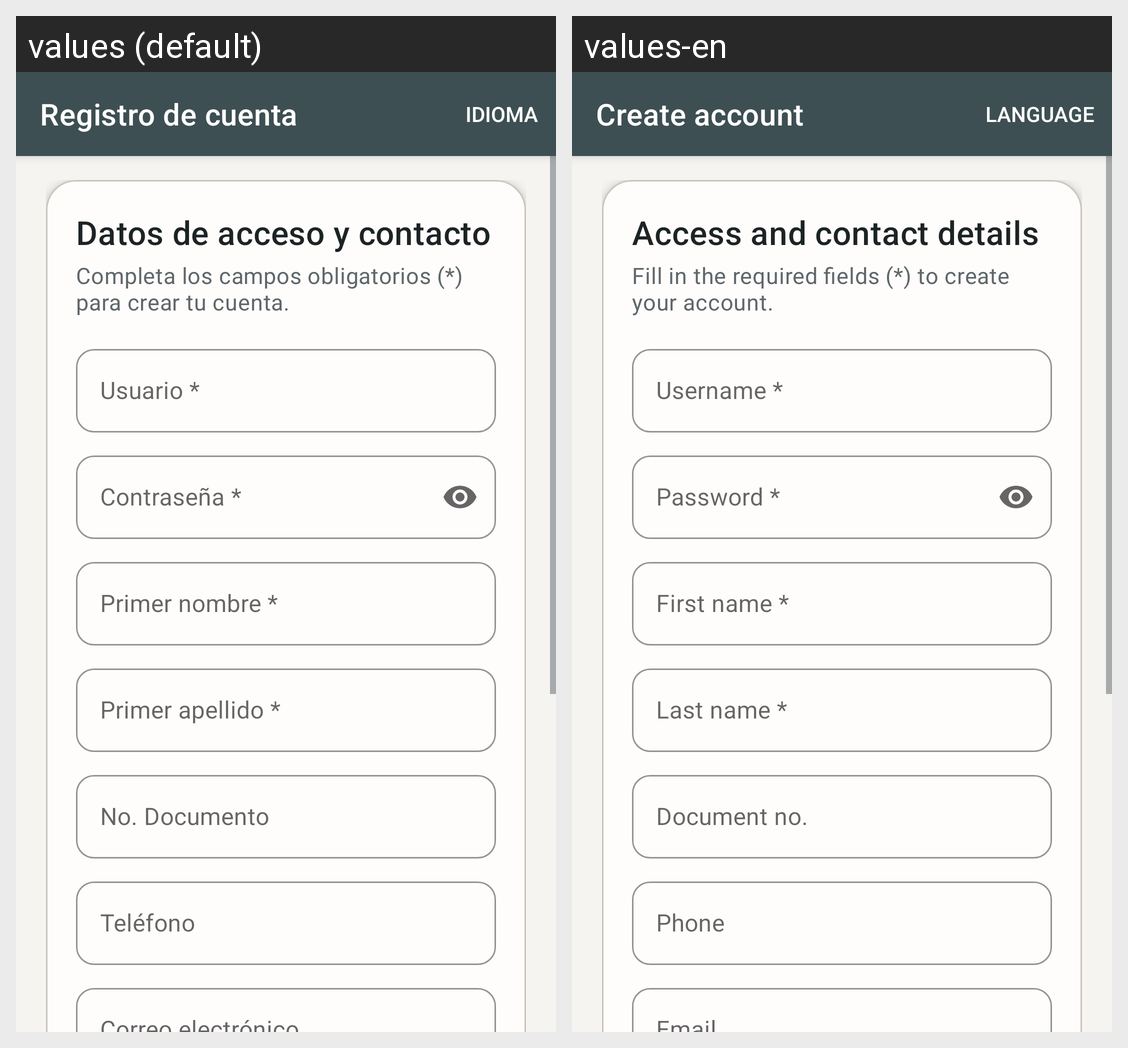

Locale-by-locale string values for the Android screen shown in this grid:
Android screen res/layout/activity_register.xml rendered under 2 locales, left to right: values (default), values-en. Device: Nexus 5 (rendered at 1080×1920; each locale shown at half size, 540×960, under a caption strip naming it); theme Theme.Muebleria.
Strings drawn on this screen, with the default value and each locale's value (text and hints the layout hard-codes, and strings that could not be matched under every locale, appear in the picture but are not listed):

register_title
  values: Registro de cuenta
  values-en: Create account

register_section_access
  values: Datos de acceso y contacto
  values-en: Access and contact details

register_intro
  values: Completa los campos obligatorios (*) para crear tu cuenta.
  values-en: Fill in the required fields (*) to create your account.

register_hint_login_required
  values: Usuario *
  values-en: Username *

register_hint_password_required
  values: Contraseña *
  values-en: Password *

register_hint_first_name_required
  values: Primer nombre *
  values-en: First name *

register_hint_last_name_required
  values: Primer apellido *
  values-en: Last name *

register_hint_document
  values: No. Documento
  values-en: Document no.

profile_label_phone
  values: Teléfono
  values-en: Phone
